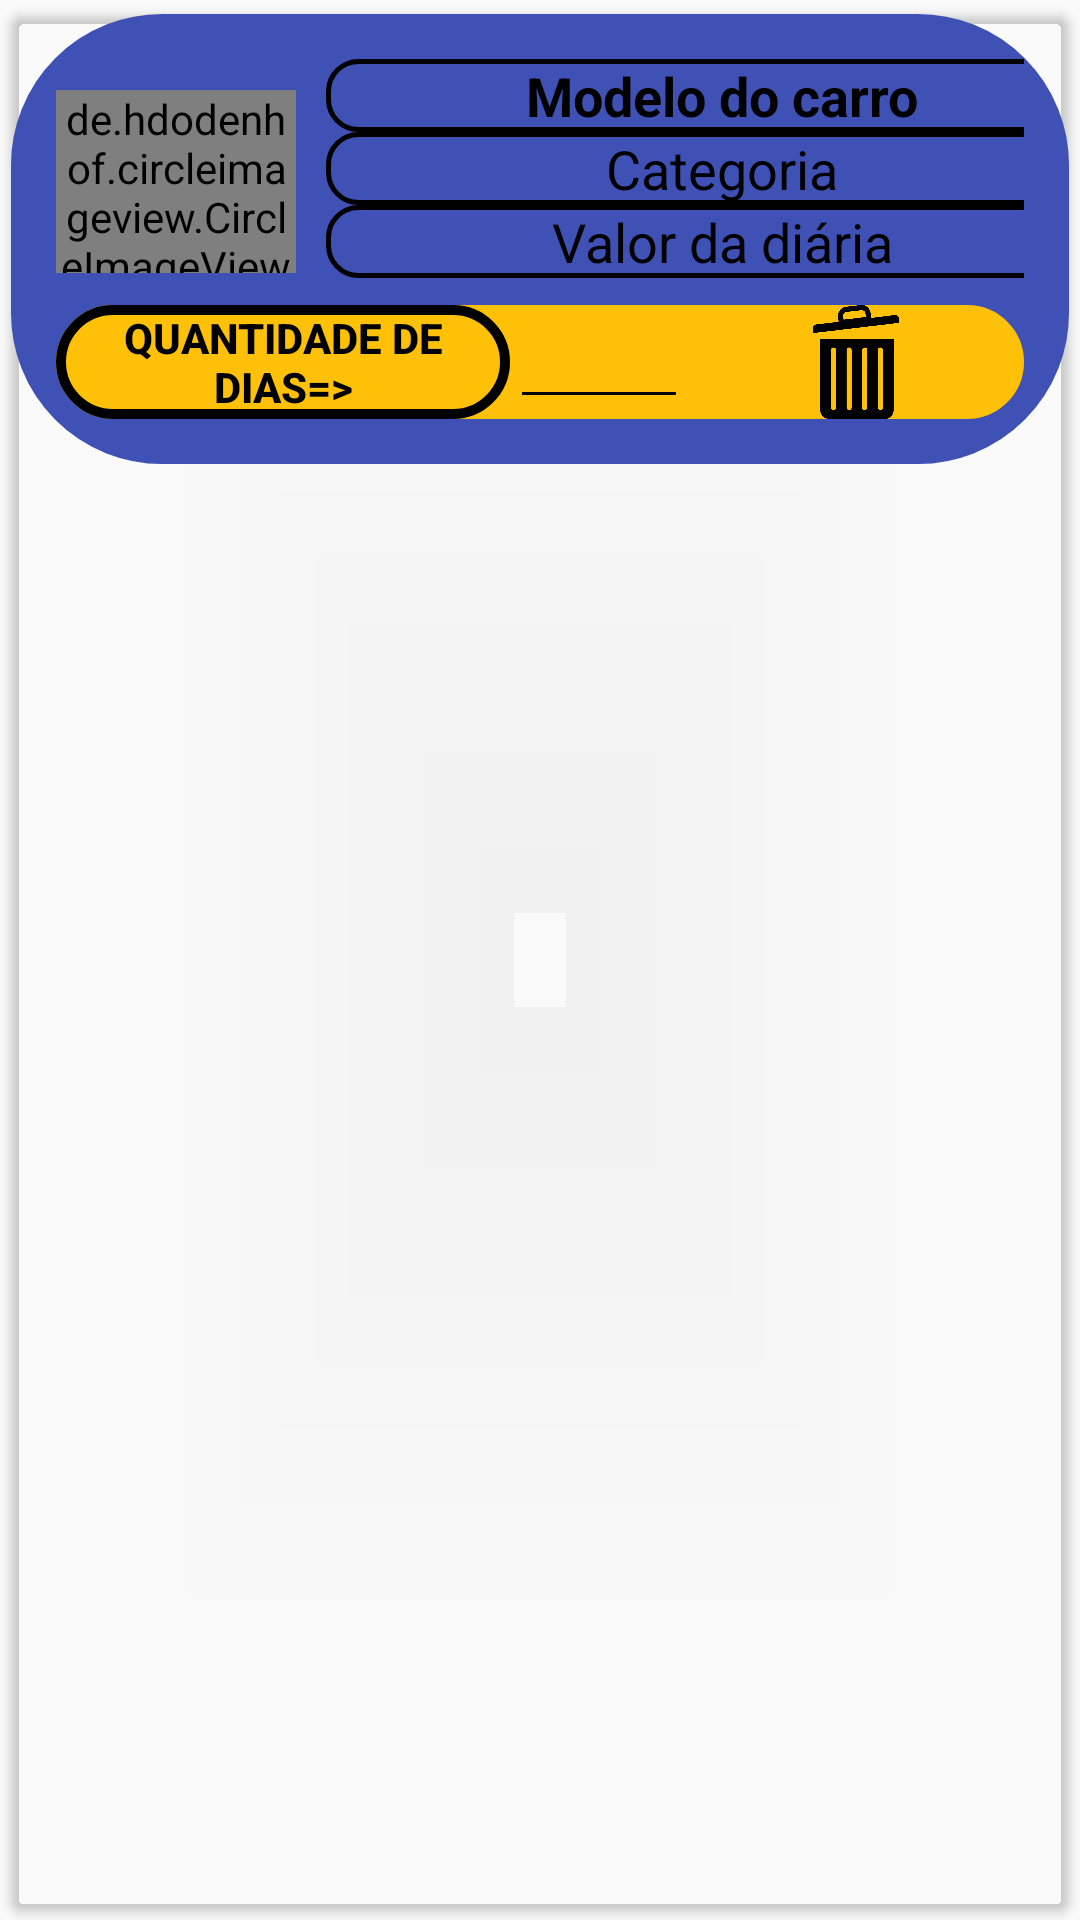

This screen was rendered from an Android layout file. Write that file and the resources it references.
<!-- AndroidManifest.xml: application theme Theme.AplicativoMobileAdminiscar -->
<!-- res/layout/catalogo_carrinho.xml -->
<?xml version="1.0" encoding="utf-8"?>
<androidx.cardview.widget.CardView xmlns:android="http://schemas.android.com/apk/res/android"
    xmlns:app="http://schemas.android.com/apk/res-auto"
    android:id="@+id/cardViewCarrinho"
    android:layout_width="match_parent"
    android:layout_height="wrap_content"
    android:elevation="5dp"
    app:cardBackgroundColor="@color/dialogplus_card_shadow"
    app:cardCornerRadius="5dp"
    app:cardUseCompatPadding="true">

    <LinearLayout
        android:layout_width="match_parent"
        android:layout_height="wrap_content"
        android:background="@drawable/button_beauty_full06"
        android:orientation="vertical"
        android:padding="15dp">


        <LinearLayout
            android:layout_width="match_parent"
            android:layout_height="82dp"
            android:background="@color/dialogplus_card_shadow"
            android:orientation="horizontal">

            <de.hdodenhof.circleimageview.CircleImageView
                android:id="@+id/imgItemCarrinho"
                android:layout_width="80dp"
                android:layout_height="61dp"
                android:layout_gravity="center_vertical"
                android:src="@mipmap/ic_launcher"
                app:civ_border_color="#FF000000"
                app:civ_border_width="2dp" />

            <androidx.appcompat.widget.LinearLayoutCompat
                android:layout_width="274dp"
                android:layout_height="wrap_content"
                android:orientation="vertical">

                <TextView
                    android:id="@+id/txt_modelo_catalogo_carrinho"
                    android:layout_width="match_parent"
                    android:layout_height="wrap_content"
                    android:layout_marginLeft="10dp"
                    android:background="@drawable/imagem_circular4"
                    android:text="Modelo do carro"
                    android:textAlignment="center"
                    android:textColor="@color/black"
                    android:textSize="18dp"
                    android:textStyle="bold" />

                <TextView
                    android:id="@+id/txt_cat_catalogo_carrinho"
                    android:layout_width="match_parent"
                    android:layout_height="wrap_content"
                    android:layout_marginLeft="10dp"
                    android:background="@drawable/imagem_circular4"
                    android:text="Categoria"
                    android:textAlignment="center"
                    android:textColor="@color/black"
                    android:textSize="18dp" />


                <TextView
                    android:id="@+id/txt_diaria_catalogo_carrinho"
                    android:layout_width="match_parent"
                    android:layout_height="wrap_content"
                    android:layout_marginLeft="10dp"
                    android:background="@drawable/imagem_circular4"
                    android:text="Valor da diária"
                    android:textAlignment="center"
                    android:textColor="@color/black"
                    android:textSize="18dp" />

                <TextView
                    android:id="@+id/txt_qtd_dias_catalogo_carrinho"
                    android:layout_width="wrap_content"
                    android:layout_height="wrap_content"
                    android:text="TextView"
                    android:visibility="invisible" />

                <TextView
                    android:id="@+id/txt_pagamento_catalogo_carrinho"
                    android:layout_width="wrap_content"
                    android:layout_height="wrap_content"
                    android:text="TextView"
                    android:visibility="invisible" />

                <TextView
                    android:id="@+id/txt_valor_total_catalogo_carrinho"
                    android:layout_width="wrap_content"
                    android:layout_height="wrap_content"
                    android:text="TextView"
                    android:visibility="invisible" />
            </androidx.appcompat.widget.LinearLayoutCompat>


        </LinearLayout>

        <LinearLayout
            android:layout_width="match_parent"
            android:layout_height="38dp"
            android:background="@drawable/button_beauty_full05"
            android:orientation="horizontal">

            <Button
                android:id="@+id/bt_qtd_dias_cat_carrinho"
                android:layout_width="93dp"
                android:layout_height="match_parent"
                android:layout_weight="1"
                android:background="@drawable/imagem_circular"
                android:clickable="false"
                android:text="QUANTIDADE DE DIAS=>"
                android:textAlignment="center"
                android:textColor="@color/black"
                android:textSize="14sp"
                android:textStyle="bold" />

            <EditText
                android:id="@+id/edit_qtd_dias_catalogo_carrinho"
                android:layout_width="1dp"
                android:layout_height="match_parent"
                android:layout_weight="1"
                android:backgroundTint="@color/black"
                android:ems="10"
                android:inputType="numberDecimal"
                android:textAlignment="center"
                android:textColor="@color/black"
                android:textSize="17sp"
                android:textStyle="bold" />

            <ImageView
                android:id="@+id/deletar_item_carrinho"
                android:layout_width="112dp"
                android:layout_height="match_parent"
                android:src="@drawable/delete2" />

        </LinearLayout>
    </LinearLayout>
</androidx.cardview.widget.CardView>
<!-- resources referenced by this layout -->
<resources>
  <color name="black">#000000</color>
  <!-- drawable button_beauty_full05 (drawable) -->
  <?xml version="1.0" encoding="utf-8"?>
  <shape xmlns:android="http://schemas.android.com/apk/res/android"
      android:shape="rectangle">
      <gradient android:startColor="#FFC107"
          android:endColor="#FFC107"/>
      <corners android:radius="20dp" />
      <stroke android:width="2px" android:color="#FFC107" />
  </shape>
  <!-- drawable button_beauty_full06 (drawable) -->
  <?xml version="1.0" encoding="utf-8"?>
  <shape xmlns:android="http://schemas.android.com/apk/res/android"
      android:shape="rectangle">
      <gradient android:startColor="#3F51B5"
          android:endColor="#3F51B5"/>
      <corners android:radius="50dp" />
      <stroke android:width="2px" android:color="#3F51B5" />
  </shape>
  <!-- drawable delete2: png bitmap (drawable, 29197 bytes) -->
  <!-- drawable imagem_circular (drawable) -->
  <?xml version="1.0" encoding="utf-8"?>
  <shape xmlns:android="http://schemas.android.com/apk/res/android"
      android:shape="rectangle">
      <corners android:radius="50dp" />
      <stroke android:width="10px"/>
  </shape>
  <!-- drawable imagem_circular4 (drawable) -->
  <?xml version="1.0" encoding="utf-8"?>
  <shape xmlns:android="http://schemas.android.com/apk/res/android"
      android:shape="rectangle">
      <corners android:radius="10dp" />
      <stroke android:width="5px"/>
  </shape>
  <!-- mipmap ic_launcher: png bitmap (mipmap-hdpi, 4688 bytes) -->
  <style name="Theme.AplicativoMobileAdminiscar" parent="Theme.AppCompat.DayNight.DarkActionBar">
          
  
      </style>
</resources>
